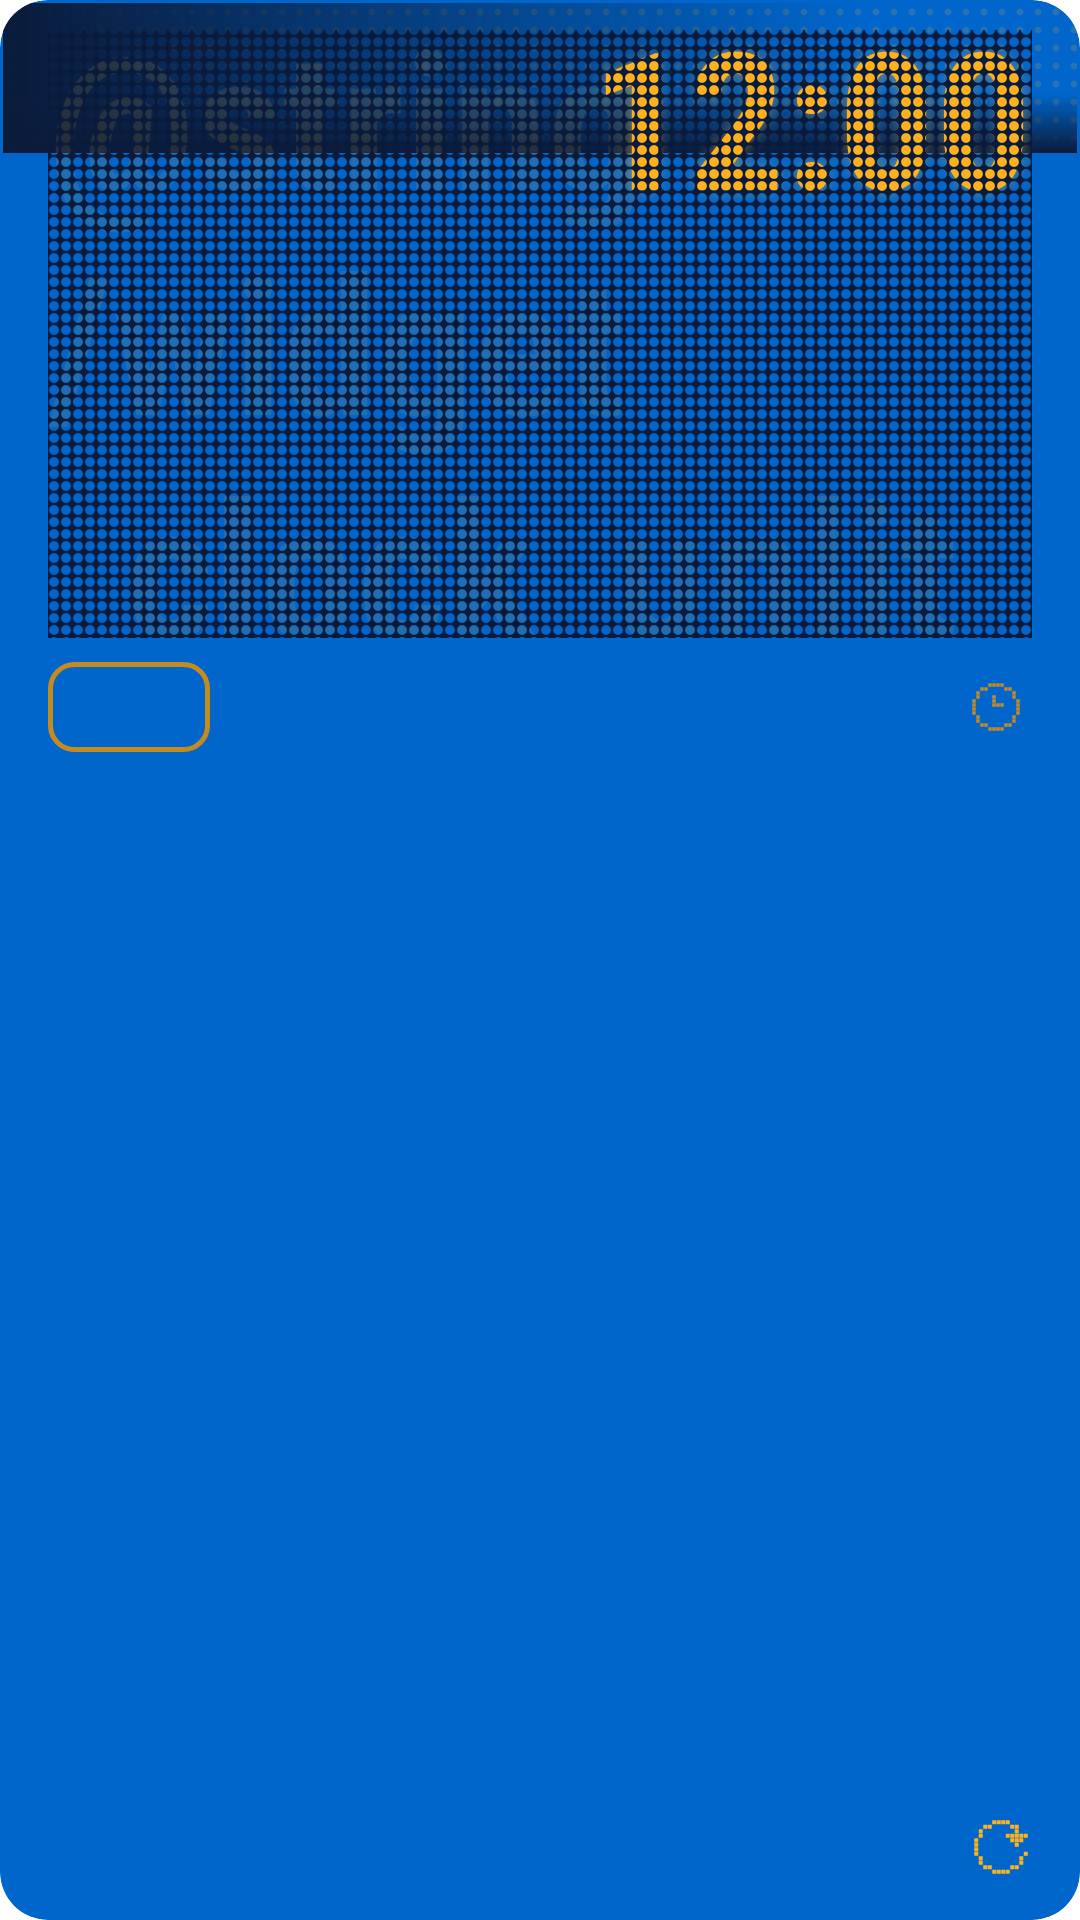

This screen was rendered from an Android layout file. Write that file and the resources it references.
<!-- AndroidManifest.xml: fallback theme Theme.MaterialComponents.DayNight.NoActionBar -->
<!-- res/layout/widget_stop_wide.xml -->
<?xml version='1.0' encoding='utf-8'?>
<FrameLayout xmlns:android="http://schemas.android.com/apk/res/android" android:id="@android:id/background" android:layout_width="match_parent" android:layout_height="match_parent" android:background="@drawable/widget_background" android:clipToOutline="true">
    <ImageView android:layout_width="match_parent" android:layout_height="50dp" android:layout_marginStart="1dp" android:layout_marginTop="1dp" android:layout_marginEnd="1dp" android:importantForAccessibility="no" android:scaleType="fitXY" android:src="@drawable/widget_led_band" />
    <LinearLayout android:layout_width="match_parent" android:layout_height="match_parent" android:orientation="vertical" android:paddingStart="16dp" android:paddingTop="10dp" android:paddingEnd="16dp" android:paddingBottom="10dp">
        <LinearLayout android:layout_width="match_parent" android:layout_height="wrap_content" android:gravity="center_vertical" android:orientation="horizontal">
            
            <FrameLayout android:layout_width="wrap_content" android:layout_height="wrap_content" android:layout_marginTop="-9dp" android:layout_marginBottom="-14dp" android:foreground="@drawable/widget_clock_mask_large" android:foregroundGravity="fill">
                <TextView android:layout_width="wrap_content" android:layout_height="wrap_content" android:fontFamily="sans-serif-condensed" android:importantForAccessibility="no" android:includeFontPadding="false" android:text="@string/widget_clock_unlit" android:textColor="@color/reloj_apagado" android:textSize="64sp" android:textStyle="bold" />
                <TextClock android:id="@+id/w_clock" android:layout_width="wrap_content" android:layout_height="wrap_content" android:layout_gravity="end" android:fontFamily="sans-serif-condensed" android:format12Hour="h:mm" android:format24Hour="H:mm" android:includeFontPadding="false" android:shadowColor="@color/reloj_brillo" android:shadowRadius="12" android:textColor="@color/ambar" android:textSize="64sp" android:textStyle="bold" />
            </FrameLayout>
            <LinearLayout android:layout_width="0dp" android:layout_height="wrap_content" android:layout_marginStart="16dp" android:layout_weight="1" android:orientation="vertical">
                <TextClock android:layout_width="match_parent" android:layout_height="wrap_content" android:ellipsize="end" android:fontFamily="sans-serif-condensed" android:format12Hour="EEEE d MMM" android:format24Hour="EEEE d MMM" android:maxLines="1" android:textAllCaps="true" android:textColor="@color/etiqueta" android:textSize="12sp" android:textStyle="bold" />
                
                <LinearLayout android:id="@+id/w_header" android:layout_width="match_parent" android:layout_height="wrap_content" android:layout_marginTop="2dp" android:gravity="center_vertical" android:orientation="horizontal">
                    <ImageView android:layout_width="14dp" android:layout_height="14dp" android:importantForAccessibility="no" android:src="@drawable/widget_ic_stop" />
                    <TextView android:id="@+id/w_stop_name" android:layout_width="match_parent" android:layout_height="wrap_content" android:layout_marginStart="6dp" android:ellipsize="end" android:fontFamily="sans-serif-condensed" android:maxLines="2" android:textColor="@color/papel" android:textSize="16sp" android:textStyle="bold" />
                </LinearLayout>
            </LinearLayout>
        </LinearLayout>
        <FrameLayout android:layout_width="match_parent" android:layout_height="0dp" android:layout_marginTop="8dp" android:layout_weight="1">
            <LinearLayout android:id="@+id/w_board" android:layout_width="match_parent" android:layout_height="match_parent" android:orientation="vertical">
                
                <LinearLayout android:id="@+id/w_next_bus" android:layout_width="match_parent" android:layout_height="wrap_content" android:gravity="center_vertical" android:orientation="horizontal">
                    <TextView android:id="@+id/w_line" android:layout_width="wrap_content" android:layout_height="30dp" android:background="@drawable/widget_badge_lit_bg" android:fontFamily="sans-serif-condensed" android:gravity="center" android:maxLines="1" android:minWidth="54dp" android:paddingStart="6dp" android:paddingEnd="6dp" android:textColor="@color/ambar" android:textSize="20sp" android:textStyle="bold" />
                    <TextView android:id="@+id/w_dest" android:layout_width="0dp" android:layout_height="wrap_content" android:layout_marginStart="10dp" android:layout_weight="1" android:ellipsize="end" android:fontFamily="sans-serif-condensed" android:maxLines="2" android:textColor="@color/papel" android:textSize="16sp" android:textStyle="bold" />
                    <ImageView android:id="@+id/w_acc" android:layout_width="14dp" android:layout_height="14dp" android:layout_marginStart="6dp" android:importantForAccessibility="no" android:src="@drawable/widget_ic_accessible" android:visibility="gone" />
                    <ImageView android:layout_width="16dp" android:layout_height="16dp" android:layout_marginStart="10dp" android:importantForAccessibility="no" android:src="@drawable/widget_ic_clock_dim" />
                    <TextView android:id="@+id/w_time" android:layout_width="wrap_content" android:layout_height="wrap_content" android:layout_marginStart="4dp" android:fontFamily="sans-serif-condensed" android:includeFontPadding="false" android:maxLines="1" android:textColor="@color/papel" android:textSize="24sp" android:textStyle="bold" />
                </LinearLayout>
                
                <TextView android:id="@+id/w_after" android:layout_width="match_parent" android:layout_height="wrap_content" android:layout_marginTop="6dp" android:ellipsize="end" android:fontFamily="sans-serif-condensed" android:maxLines="1" android:textColor="@color/etiqueta" android:textSize="15sp" android:textStyle="bold" />
                <TextView android:id="@+id/w_message" android:layout_width="match_parent" android:layout_height="0dp" android:layout_weight="1" android:gravity="center" android:maxLines="2" android:textColor="@color/etiqueta" android:textSize="14sp" android:visibility="gone" />
                <FrameLayout android:id="@+id/w_spacer" android:layout_width="match_parent" android:layout_height="0dp" android:layout_weight="1" />
                <LinearLayout android:layout_width="match_parent" android:layout_height="wrap_content" android:gravity="center_vertical" android:orientation="horizontal">
                    <ImageView android:id="@+id/w_footer_icon" android:layout_width="13dp" android:layout_height="13dp" android:layout_marginEnd="6dp" android:importantForAccessibility="no" android:src="@drawable/widget_ic_warning" android:visibility="gone" />
                    <TextView android:id="@+id/w_footer" android:layout_width="0dp" android:layout_weight="1" android:layout_height="wrap_content" android:ellipsize="end" android:maxLines="2" android:textColor="@color/tenue" android:textSize="11sp" />
                    <ImageView android:id="@+id/w_refresh" android:layout_width="44dp" android:layout_height="44dp" android:layout_marginTop="-8dp" android:layout_marginEnd="-12dp" android:layout_marginBottom="-8dp" android:contentDescription="Actualizar" android:padding="13dp" android:src="@drawable/widget_ic_refresh" />
                </LinearLayout>
            </LinearLayout>
            
            <LinearLayout android:id="@+id/w_empty" android:layout_width="match_parent" android:layout_height="match_parent" android:background="@drawable/widget_led_field" android:gravity="center" android:orientation="vertical" android:padding="8dp" android:visibility="gone">
                <ImageView android:layout_width="wrap_content" android:layout_height="18dp" android:adjustViewBounds="true" android:contentDescription="Sin paradas" android:src="@drawable/widget_sin_paradas" />
                <TextView android:layout_width="wrap_content" android:layout_height="wrap_content" android:layout_marginTop="6dp" android:gravity="center" android:maxLines="2" android:text="Agregá una parada en Mis paradas para verla acá." android:textColor="@color/etiqueta" android:textSize="13sp" />
            </LinearLayout>
        </FrameLayout>
    </LinearLayout>
</FrameLayout>
<!-- resources referenced by this layout -->
<resources>
  <color name="ambar">#FFB21E</color>
  <color name="etiqueta">#9FB0D0</color>
  <color name="papel">#F1ECE2</color>
  <color name="reloj_apagado">#1FFFB21E</color>
  <color name="reloj_brillo">#73FFB21E</color>
  <color name="tenue">#7F8FB3</color>
  <!-- drawable widget_background (drawable) -->
  <?xml version="1.0" encoding="utf-8"?>
  <shape xmlns:android="http://schemas.android.com/apk/res/android"
      android:shape="rectangle">
      <solid android:color="#FF0066CC" />
      <corners android:radius="16dp" />
  </shape>
  <!-- drawable widget_badge_lit_bg (drawable) -->
  <?xml version="1.0" encoding="utf-8"?>
  <shape xmlns:android="http://schemas.android.com/apk/res/android"
      android:shape="rectangle">
      <stroke
          android:width="1.5dp"
          android:color="@color/ambar_tenue" />
      <corners android:radius="8dp" />
  </shape>
  <!-- drawable widget_clock_mask_large (drawable) -->
  <?xml version="1.0" encoding="utf-8"?>
  <bitmap xmlns:android="http://schemas.android.com/apk/res/android"
      android:src="@drawable/widget_clock_mask_cell_large"
      android:tileMode="repeat" />
  <!-- drawable widget_ic_accessible (drawable) -->
  <?xml version="1.0" encoding="utf-8"?>
  <vector xmlns:android="http://schemas.android.com/apk/res/android"
      android:width="14dp"
      android:height="14dp"
      android:viewportWidth="12"
      android:viewportHeight="12">
      <path
          android:fillColor="#9FB0D0"
          android:pathData="M4.07,0.07h0.86v0.86h-0.86zM5.07,0.07h0.86v0.86h-0.86zM4.07,1.07h0.86v0.86h-0.86zM5.07,1.07h0.86v0.86h-0.86zM4.07,3.07h0.86v0.86h-0.86zM5.07,3.07h0.86v0.86h-0.86zM4.07,4.07h0.86v0.86h-0.86zM5.07,4.07h0.86v0.86h-0.86zM6.07,4.07h0.86v0.86h-0.86zM7.07,4.07h0.86v0.86h-0.86zM8.07,4.07h0.86v0.86h-0.86zM9.07,4.07h0.86v0.86h-0.86zM4.07,5.07h0.86v0.86h-0.86zM5.07,5.07h0.86v0.86h-0.86zM2.07,6.07h0.86v0.86h-0.86zM4.07,6.07h0.86v0.86h-0.86zM5.07,6.07h0.86v0.86h-0.86zM6.07,6.07h0.86v0.86h-0.86zM7.07,6.07h0.86v0.86h-0.86zM8.07,6.07h0.86v0.86h-0.86zM9.07,6.07h0.86v0.86h-0.86zM1.07,7.07h0.86v0.86h-0.86zM9.07,7.07h0.86v0.86h-0.86zM0.07,8.07h0.86v0.86h-0.86zM9.07,8.07h0.86v0.86h-0.86zM0.07,9.07h0.86v0.86h-0.86zM8.07,9.07h0.86v0.86h-0.86zM10.07,9.07h0.86v0.86h-0.86zM1.07,10.07h0.86v0.86h-0.86zM7.07,10.07h0.86v0.86h-0.86zM11.07,10.07h0.86v0.86h-0.86zM2.07,11.07h0.86v0.86h-0.86zM3.07,11.07h0.86v0.86h-0.86zM4.07,11.07h0.86v0.86h-0.86zM5.07,11.07h0.86v0.86h-0.86zM6.07,11.07h0.86v0.86h-0.86z" />
  </vector>
  <!-- drawable widget_led_band (drawable) -->
  <?xml version="1.0" encoding="utf-8"?>
  <layer-list xmlns:android="http://schemas.android.com/apk/res/android">
      <item>
          <bitmap
              android:src="@drawable/widget_led_dot"
              android:tileMode="repeat" />
      </item>
      <item>
          <shape android:shape="rectangle">
              <gradient
                  android:angle="0"
                  android:startColor="@color/tinta"
                  android:centerX="0.8"
                  android:centerColor="#000A1A3A"
                  android:endColor="#000A1A3A" />
          </shape>
      </item>
      <item>
          <shape android:shape="rectangle">
              <gradient
                  android:angle="270"
                  android:startColor="#000A1A3A"
                  android:centerY="0.6"
                  android:centerColor="#000A1A3A"
                  android:endColor="@color/tinta" />
          </shape>
      </item>
  </layer-list>
  <!-- drawable widget_led_field (drawable) -->
  <?xml version="1.0" encoding="utf-8"?>
  <bitmap xmlns:android="http://schemas.android.com/apk/res/android"
      android:src="@drawable/widget_led_dot_dim"
      android:tileMode="repeat" />
  <color name="ambar_tenue">#C68B1E</color>
  <color name="tinta">#0A1A3A</color>
</resources>
